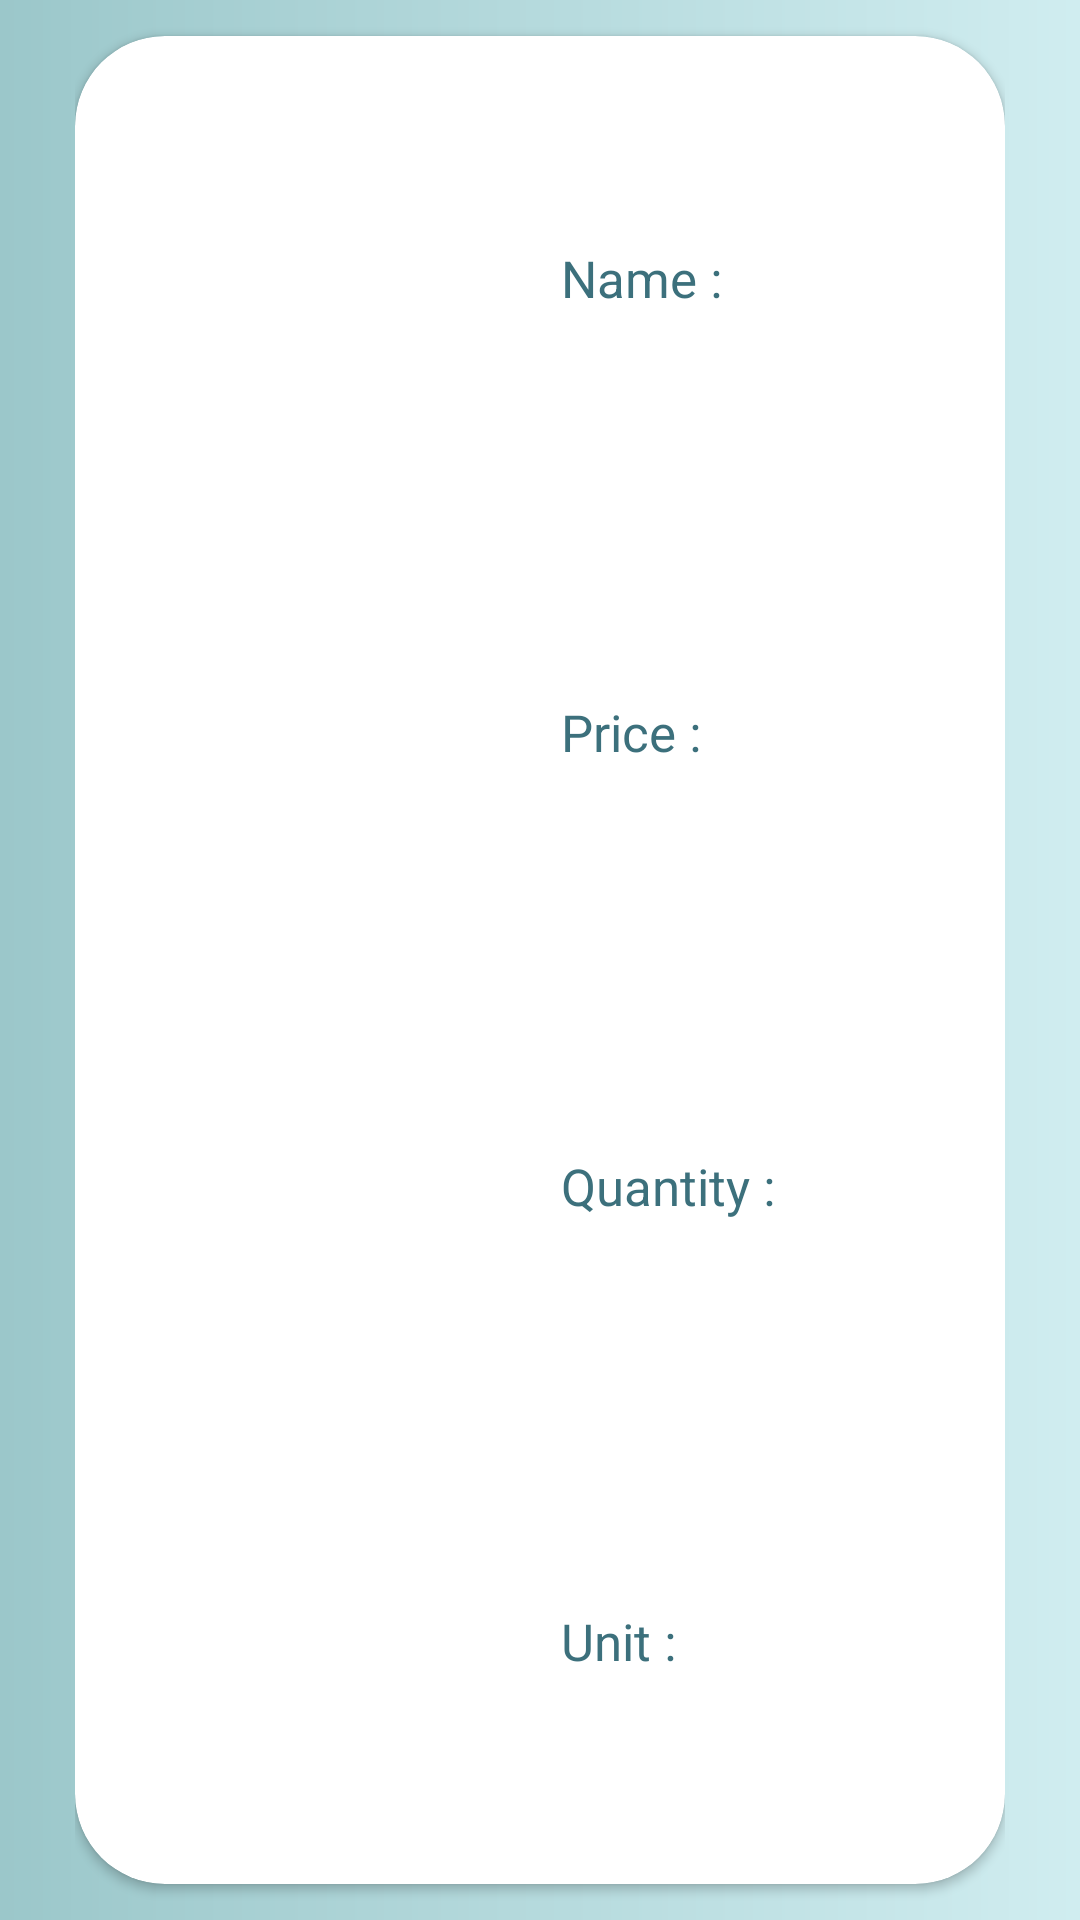

Layout XML and referenced resources for this Android screen:
<!-- AndroidManifest.xml: application theme AppTheme -->
<!-- res/layout/grocery_admin.xml -->
<?xml version="1.0" encoding="utf-8"?>
<LinearLayout xmlns:android="http://schemas.android.com/apk/res/android"
    android:layout_width="match_parent"
    android:layout_height="match_parent"
    xmlns:app="http://schemas.android.com/apk/res-auto"
    android:paddingLeft="25dp"
    android:background="@drawable/otp2"
    android:paddingRight="25dp"
    android:orientation="vertical"
    android:weightSum="1">

    <androidx.cardview.widget.CardView
        android:layout_width="match_parent"
        android:layout_height="0dp"
        android:layout_weight="1"
        app:cardBackgroundColor="@color/white"
        app:cardCornerRadius="30dp"
        android:layout_marginTop="12dp"
        android:layout_marginBottom="12dp"
        android:padding="5dp">


        <LinearLayout
            android:layout_width="match_parent"
            android:layout_height="match_parent"
            android:orientation="horizontal"
            android:layout_margin="5dp"
            android:layout_weight="3"
            android:weightSum="2"
            >

            <LinearLayout
                android:layout_width="0dp"
                android:layout_height="match_parent"
                android:layout_weight="1"
                android:orientation="vertical"
                android:weightSum="1"
                >

                <ImageView
                    android:id="@+id/img"
                    android:padding="3dp"
                    android:layout_width="match_parent"
                    android:layout_height="0dp"
                    android:layout_weight="1"
                    ></ImageView>

            </LinearLayout>

            <LinearLayout
                android:layout_width="0dp"
                android:layout_height="match_parent"
                android:layout_weight="1"
                android:paddingLeft="2dp"
                android:orientation="vertical"
                android:weightSum="4"
                android:layout_marginLeft="10dp"
                >
                <TextView
                    android:id="@+id/tvName"
                    android:text="Name : "
                    android:textSize="17dp"
                    android:textColor="#3C707C"
                    android:layout_width="match_parent"
                    android:layout_height="0dp"
                    android:gravity="center_vertical"
                    android:layout_weight="1"
                    ></TextView>

                <TextView
                    android:id="@+id/tvPrice"
                    android:text="Price : "
                    android:textColor="#3C707C"
                    android:layout_width="match_parent"
                    android:layout_height="0dp"
                    android:layout_weight="1"
                    android:textSize="17dp"
                    android:gravity="center_vertical"
                    ></TextView>
                <TextView
                    android:id="@+id/tvQty"
                    android:text="Quantity : "
                    android:textColor="#3C707C"
                    android:layout_width="match_parent"
                    android:layout_height="0dp"
                    android:textSize="17dp"
                    android:gravity="center_vertical"
                    android:layout_weight="1"
                    ></TextView>
                <TextView
                    android:id="@+id/tvUnit"
                    android:text="Unit : "
                    android:textColor="#3C707C"
                    android:gravity="center_vertical"
                    android:layout_width="match_parent"
                    android:layout_height="0dp"
                    android:layout_weight="1"
                    android:textSize="17dp"
                    ></TextView>


            </LinearLayout>

        </LinearLayout>

    </androidx.cardview.widget.CardView>

</LinearLayout>
<!-- resources referenced by this layout -->
<resources>
  <color name="white">#FFFFFFFF</color>
  <!-- drawable otp2 (drawable) -->
  <?xml version="1.0" encoding="utf-8"?>
  <shape xmlns:android="http://schemas.android.com/apk/res/android"
      android:shape="rectangle">
      <gradient
          android:startColor="#9BC7CA"
          android:endColor="#D0EDF0"
          android:type="linear"
          ></gradient>
  </shape>
  <style name="AppTheme" parent="Theme.AppCompat.Light.DarkActionBar">
          <item name="colorPrimary">#3C707C</item>
          <item name="colorPrimaryDark">#76ABAE</item>
          <item name="colorAccent">#164863</item>
          <item name="colorControlHighlight">@color/custom_highlight_color</item>
          <item name="android:listDivider">@color/your_custom_divider_color</item>
          <item name="android:navigationBarColor">@color/your_custom_color</item>
      </style>
  <color name="custom_highlight_color">#CCF0EE</color>
  <color name="your_custom_divider_color">#76ABAE</color>
  <color name="your_custom_color">#285C68</color>
</resources>
